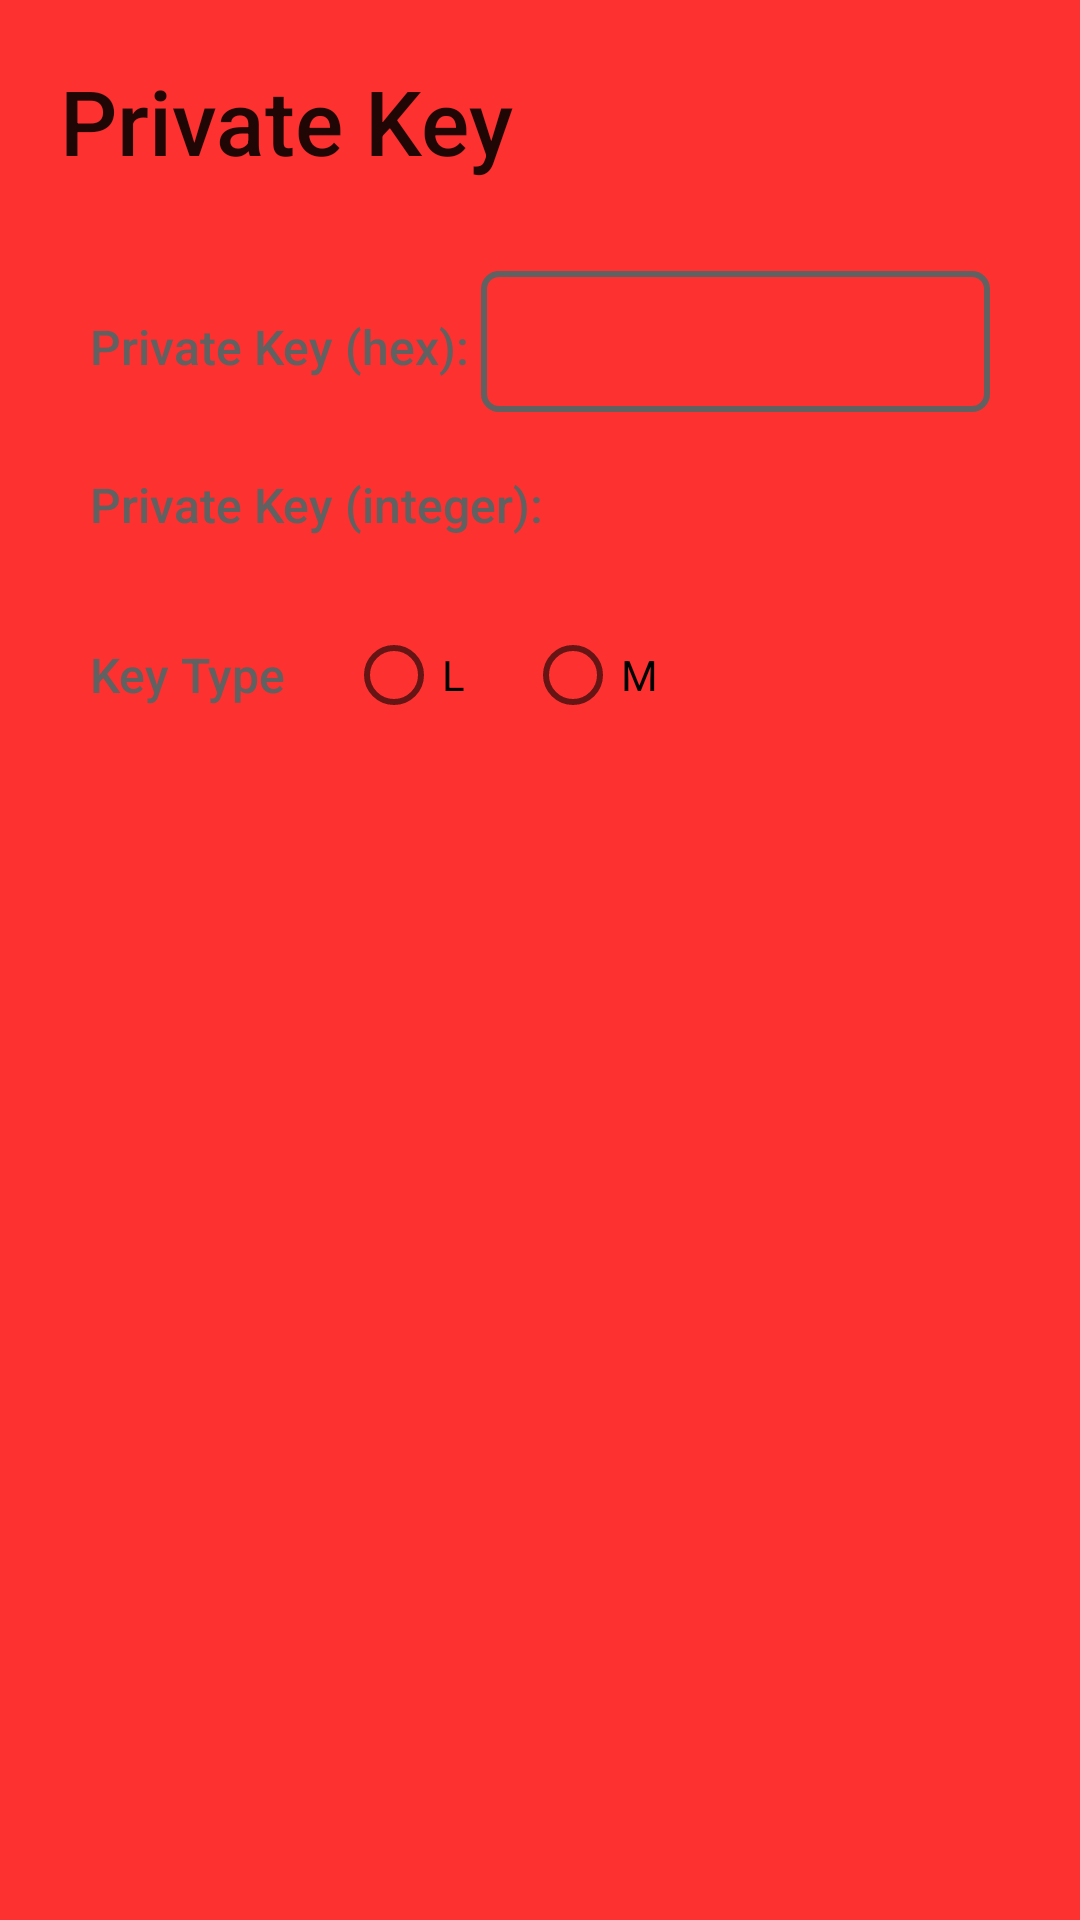

Produce the Android XML layout that renders to this screen, including the resource entries it uses.
<!-- AndroidManifest.xml: application theme AppTheme -->
<!-- res/layout/activity_key.xml -->
<?xml version="1.0" encoding="utf-8"?>
<LinearLayout xmlns:android="http://schemas.android.com/apk/res/android"
    xmlns:tools="http://schemas.android.com/tools"
    android:layout_width="match_parent"
    android:layout_height="match_parent"
    android:background="@color/colorBackground"
    android:orientation="vertical"
    android:padding="20dp"
    tools:context="com.example.lucyzhao.votingapp.KeyActivity">

    <TextView
        android:id="@+id/key_title_txt"
        style="@style/CandidateConfigTitle"
        android:text="Private Key" />

    <LinearLayout style="@style/CandidateConfigInfoBox">

        <TextView
            style="@style/CandidateConfigTag"
            android:text="Private Key (hex): " />

        <EditText
            android:id="@+id/key_private_4hex"
            style="@style/CandidateConfigEditText"
            android:imeOptions="actionDone"
            android:inputType="text"
            android:maxLength="4"
            android:maxLines="1" />
    </LinearLayout>

    <LinearLayout style="@style/CandidateConfigInfoBox">

        <TextView
            style="@style/CandidateConfigTag"
            android:text="Private Key (integer): " />

        <TextView
            android:id="@+id/key_private_int"
            style="@style/CandidateConfigTag" />
    </LinearLayout>

    <LinearLayout style="@style/CandidateConfigInfoBox">

        <TextView
            style="@style/CandidateConfigTag"
            android:layout_marginTop="15dp"
            android:layout_marginEnd="10dp"
            android:text="Key Type" />


        <RadioGroup
            android:id="@+id/key_type_group"
            android:layout_width="wrap_content"
            android:layout_height="wrap_content"
            android:layout_gravity="center_horizontal"
            android:orientation="horizontal"
            android:padding="10dp">

            <RadioButton
                android:id="@+id/key_type_L"
                android:layout_width="wrap_content"
                android:layout_height="wrap_content"
                android:text="L"
                android:layout_marginEnd="20dp"/>

            <RadioButton
                android:id="@+id/key_type_M"
                android:layout_width="wrap_content"
                android:layout_height="wrap_content"
                android:text="M" />
        </RadioGroup>
    </LinearLayout>

    <Button
        android:id="@+id/candidate_config_ok_btn"
        style="@style/PrimaryButton"
        android:layout_marginTop="170dp"
        android:onClick="sendKey"
        android:text="OK" />

</LinearLayout>
<!-- resources referenced by this layout -->
<resources>
  <color name="colorBackground">#cdff0000</color>
  <style name="CandidateConfigEditText" parent="Widget.AppCompat.EditText">
          <item name="android:layout_height">wrap_content</item>
          <item name="android:layout_width">match_parent</item>
          <item name="android:padding">10dp</item>
          <item name="android:background">@drawable/edit_text_rect</item>
          <item name="android:textSize">20sp</item>
          <item name="android:inputType">textPersonName</item>
          <item name="android:maxLines">1</item>
          <item name="android:imeOptions">actionNext</item>
      </style>
  <style name="CandidateConfigInfoBox">
          <item name="android:layout_height">wrap_content</item>
          <item name="android:layout_width">match_parent</item>
          <item name="android:layout_margin">10dp</item>
      </style>
  <style name="CandidateConfigTag" parent="TextAppearance.AppCompat.Title">
          <item name="android:layout_height">wrap_content</item>
          <item name="android:layout_width">wrap_content</item>
          <item name="android:textSize">16sp</item>
          <item name="android:textColor">@color/colorGrey</item>
      </style>
  <style name="CandidateConfigTitle" parent="TextAppearance.AppCompat.Title">
          <item name="android:layout_height">wrap_content</item>
          <item name="android:layout_width">match_parent</item>
          <item name="android:textSize">30sp</item>
          <item name="android:layout_marginBottom">20dp</item>
      </style>
  <style name="AppTheme" parent="Theme.AppCompat.Light.NoActionBar">
          
          <item name="colorPrimary">@color/colorPrimary</item>
          <item name="colorPrimaryDark">@color/colorPrimaryDark</item>
          <item name="colorAccent">@color/colorAccent</item>
      </style>
  <!-- drawable edit_text_rect (drawable) -->
  <?xml version="1.0" encoding="utf-8"?>
  <shape
      xmlns:android="http://schemas.android.com/apk/res/android"
      android:shape= "rectangle"  >
      <stroke
          android:color="@color/colorGrey"
          android:width="2dp"/>
      <corners
          android:radius="5sp" />
  </shape>
  <color name="colorGrey">#616161</color>
  <color name="colorPrimary">#ff0000</color>
  <color name="colorPrimaryDark">#87001b</color>
  <color name="colorAccent">#005B99</color>
</resources>
